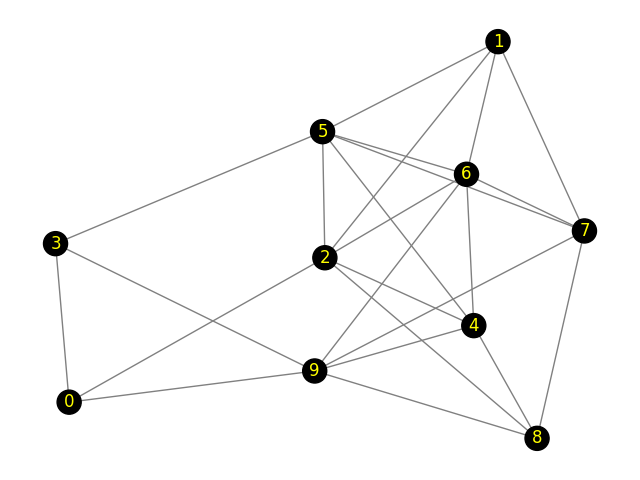

Source data for this figure (header and first rows):
Peer 1, Peer 2, Propagation-Delay, Link-Speed
0, 9, 5.91, 100
0, 2, 5.93, 100
0, 3, 9.19, 100
1, 7, 8.96, 100
1, 5, 1.72, 100
1, 2, 5.92, 100
1, 6, 8.05, 100
2, 8, 6.14, 100
2, 6, 4.05, 100
2, 5, 9.92, 100
2, 4, 4.74, 100
3, 9, 4.17, 100
3, 5, 3.09, 100
4, 9, 8.36, 100
4, 8, 2.27, 100
4, 5, 7.18, 100
4, 6, 1.66, 100
5, 6, 1.84, 100
5, 7, 5.48, 100
6, 7, 5.36, 100
6, 9, 7.52, 100
7, 9, 5.54, 100
7, 8, 2.15, 100
8, 9, 8.60, 100
